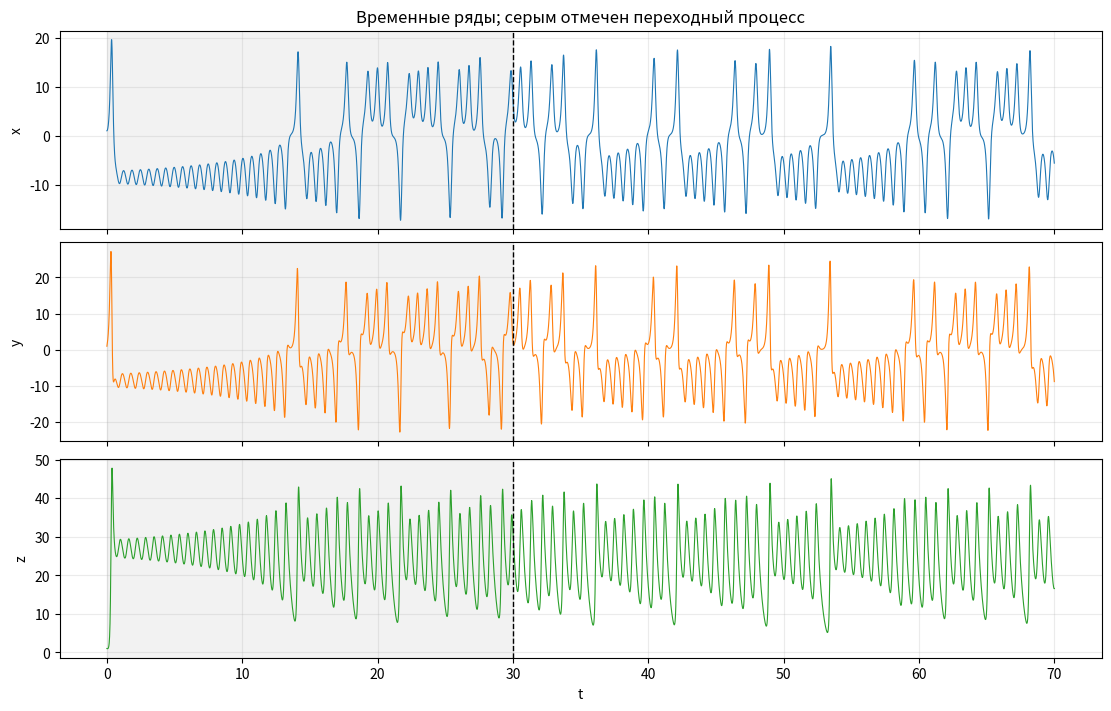
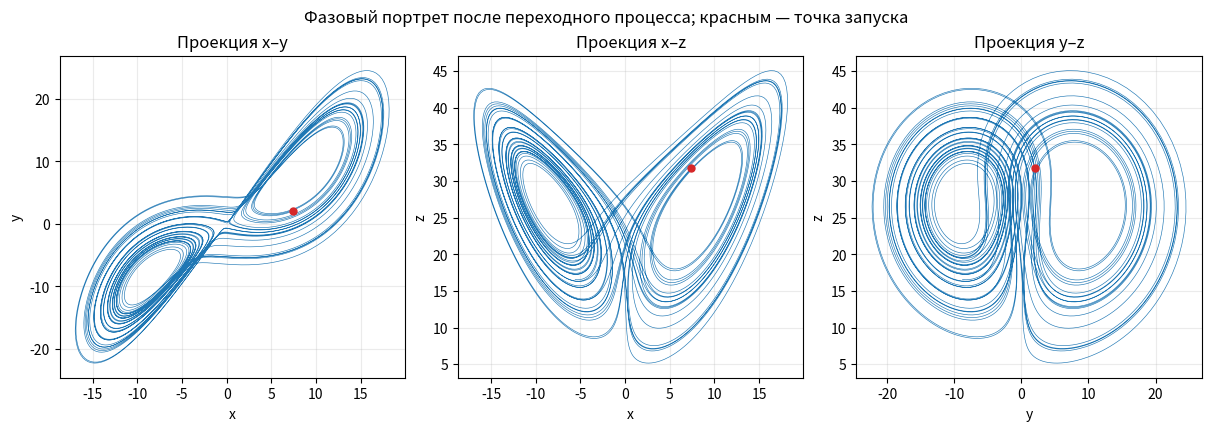
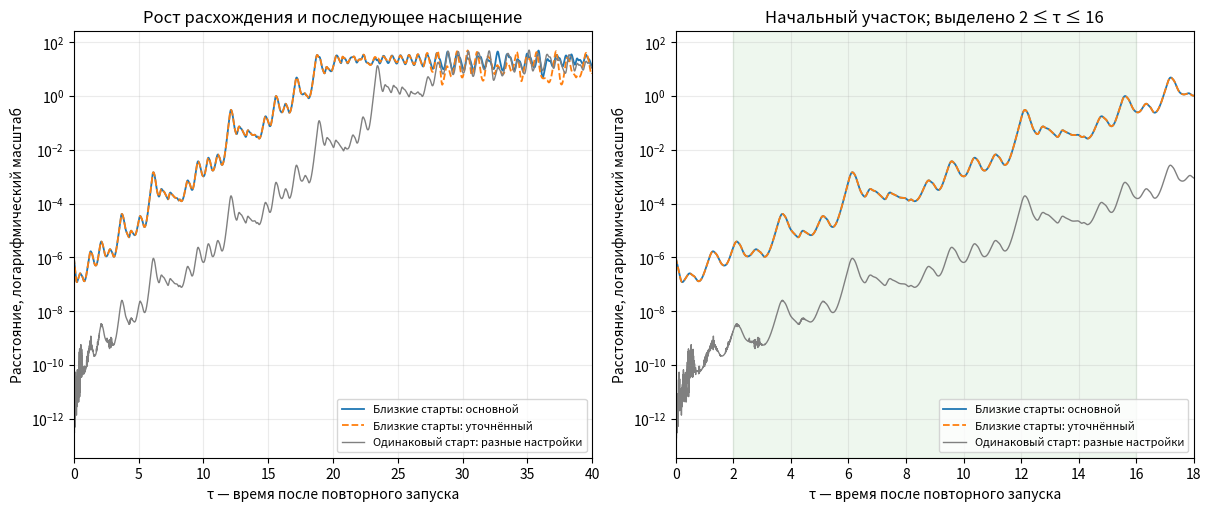

The script that saved these images, in order:
import numpy as np
import matplotlib.pyplot as plt
from scipy.integrate import solve_ivp

plt.rcParams.update({"font.size": 10, "axes.grid": True, "grid.alpha": 0.25})

sigma = 10.0
beta = 8/3
rho = 28.0
delta0 = 1e-6


def lorenz(_t, state):
    x, y, z = state
    return [sigma*(y - x), x*(rho - z) - y, x*y - beta*z]


def integrate(initial, time, settings):
    result = solve_ivp(
        lorenz, (time[0], time[-1]), initial,
        method="DOP853", t_eval=time, **settings
    )
    if not result.success:
        raise RuntimeError(result.message)
    return result.y.T


settings_basic = dict(rtol=1e-11, atol=1e-13, max_step=0.05)
settings_fine = dict(rtol=1e-12, atol=1e-14, max_step=0.025)

t_transient = 30.0
time_warmup = np.linspace(0.0, t_transient, 3001)
warmup = integrate([1.0, 1.0, 1.0], time_warmup, settings_fine)
start = warmup[-1].copy()
start_perturbed = start + np.array([delta0, 0.0, 0.0])

time = np.linspace(0.0, 40.0, 8001)
base_basic = integrate(start, time, settings_basic)
pair_basic = integrate(start_perturbed, time, settings_basic)
base_fine = integrate(start, time, settings_fine)
pair_fine = integrate(start_perturbed, time, settings_fine)

print("Начальная точка после переходного процесса:", start)
print("Начальное расстояние:", np.linalg.norm(start_perturbed - start))
print("Основной расчёт:", settings_basic)
print("Уточнённый расчёт:", settings_fine)


time_full = np.concatenate((time_warmup, t_transient + time[1:]))
state_full = np.vstack((warmup, base_fine[1:]))

fig, axes = plt.subplots(3, 1, figsize=(11, 7), sharex=True, constrained_layout=True)
for i, (ax, name, color) in enumerate(zip(
        axes, ["x", "y", "z"], ["tab:blue", "tab:orange", "tab:green"])):
    ax.plot(time_full, state_full[:, i], color=color, lw=0.8)
    ax.axvspan(0.0, t_transient, color="gray", alpha=0.1)
    ax.axvline(t_transient, color="black", ls="--", lw=1)
    ax.set_ylabel(name)
axes[0].set_title("Временные ряды; серым отмечен переходный процесс")
axes[-1].set_xlabel("t")
plt.show()

fig, axes = plt.subplots(1, 3, figsize=(12, 4.2), constrained_layout=True)
for ax, (i, j), (name_i, name_j) in zip(
        axes, [(0, 1), (0, 2), (1, 2)], [("x", "y"), ("x", "z"), ("y", "z")]):
    ax.plot(base_fine[:, i], base_fine[:, j], lw=0.45, color="tab:blue")
    ax.scatter(start[i], start[j], color="tab:red", s=25, zorder=4)
    ax.set_xlabel(name_i)
    ax.set_ylabel(name_j)
    ax.set_title(f"Проекция {name_i}–{name_j}")
fig.suptitle("Фазовый портрет после переходного процесса; красным — точка запуска")
plt.show()


d_basic = np.linalg.norm(pair_basic - base_basic, axis=1)
d_fine = np.linalg.norm(pair_fine - base_fine, axis=1)
d_num = np.linalg.norm(base_basic - base_fine, axis=1)

print(f"{'τ':>5} {'d: основной':>17} {'d: уточнённый':>17} {'d_num':>17}")
for tau in [0, 5, 10, 15, 20, 30, 40]:
    index = np.argmin(np.abs(time - tau))
    print(f"{time[index]:5.1f} {d_basic[index]:17.6e} "
          f"{d_fine[index]:17.6e} {d_num[index]:17.6e}")

early = (time >= 2.0) & (time <= 16.0)
print()
print("На участке 2 ≤ τ ≤ 16:")
print("max относительное различие двух кривых d =",
      f"{np.max(np.abs(d_basic[early] - d_fine[early])/d_fine[early]):.3e}")
print("max d_num / d_уточнённый =",
      f"{np.max(d_num[early]/d_fine[early]):.3e}")


fig, axes = plt.subplots(1, 2, figsize=(12, 5), constrained_layout=True)
for ax in axes:
    ax.semilogy(time, d_basic, color="tab:blue", lw=1.3, label="Близкие старты: основной")
    ax.semilogy(time, d_fine, color="tab:orange", ls="--", lw=1.3,
                label="Близкие старты: уточнённый")
    # При τ=0 d_num=0; нулевые значения в логарифмическом масштабе не рисуются.
    positive = d_num > 0.0
    ax.semilogy(time[positive], d_num[positive], color="gray", lw=1,
                label="Одинаковый старт: разные настройки")
    ax.set_xlabel("τ — время после повторного запуска")
    ax.set_ylabel("Расстояние, логарифмический масштаб")
    ax.legend(fontsize=8, loc="lower right")

axes[0].set_xlim(0.0, 40.0)
axes[0].set_title("Рост расхождения и последующее насыщение")
axes[1].set_xlim(0.0, 18.0)
axes[1].axvspan(2.0, 16.0, color="tab:green", alpha=0.08)
axes[1].set_title("Начальный участок; выделено 2 ≤ τ ≤ 16")
plt.show()
